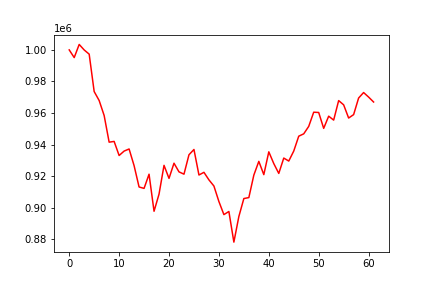

The data file committed next to this chart (first rows):
, 0
0, 1000000
1, 995132
2, 1003453
3, 999957
4, 997307
5, 973616
6, 967932
7, 958442
8, 941547
9, 942030
10, 933105
11, 935897
12, 937239
13, 926689
14, 913157
15, 912275
16, 921262
17, 897788
18, 908631
19, 926866
20, 918610
21, 928224
22, 922739
23, 921278
24, 933563
25, 936910
26, 920753
27, 922449
28, 917678
29, 913766
30, 903945
31, 895667
32, 897647
33, 878240
34, 894481
35, 905838
36, 906448
37, 920683
38, 929397
39, 920979
40, 935433
41, 927977
42, 921754
43, 931480
44, 929589
45, 935924
46, 945340
47, 946826
48, 951540
49, 960530
50, 960355
51, 950300
52, 958013
53, 955530
54, 967890
55, 965200
56, 956840
57, 959004
58, 969510
59, 972987
... 2 more rows
